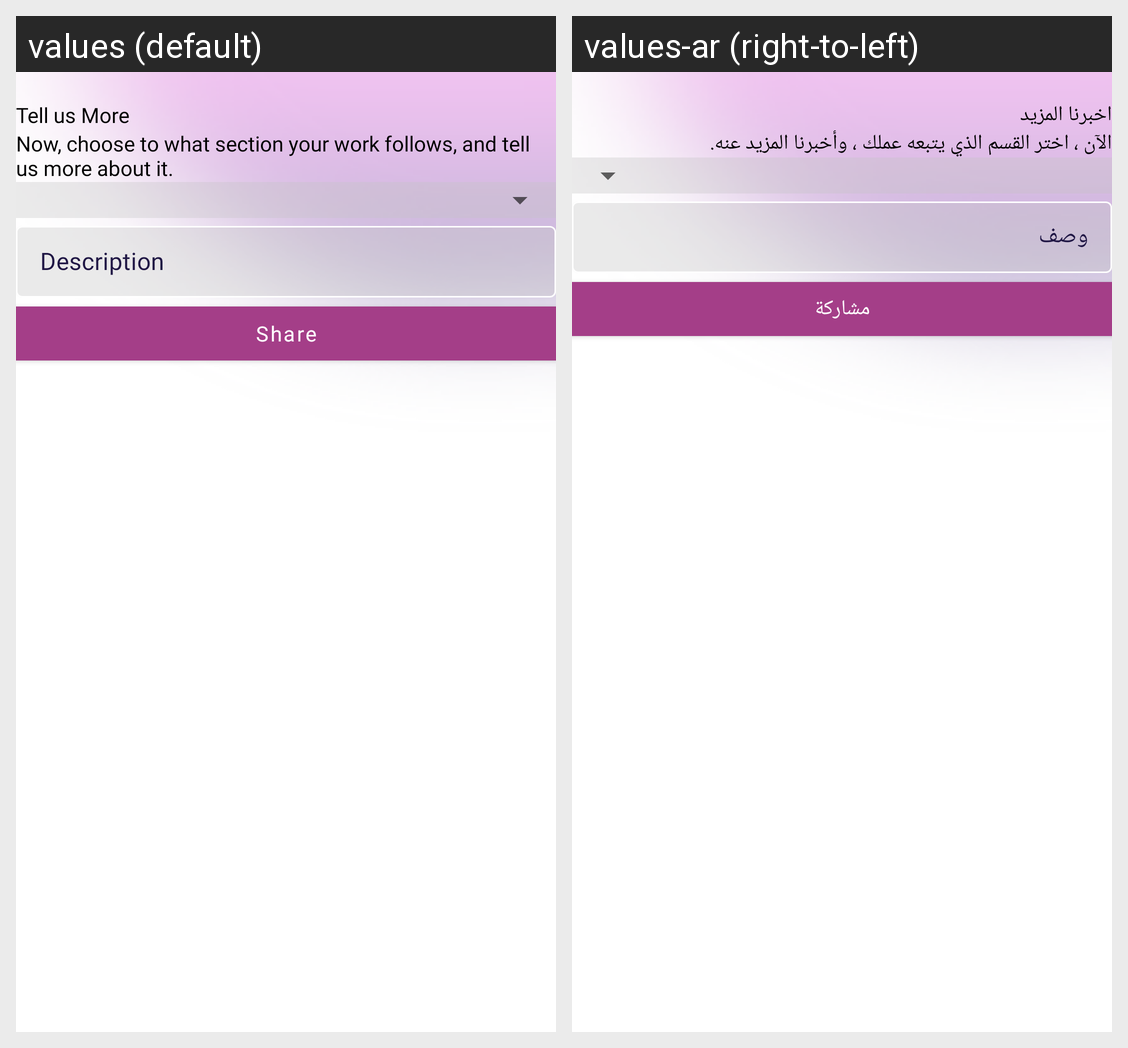

Locale-by-locale string values for the Android screen shown in this grid:
Android screen res/layout/fragment_post_details.xml rendered under 2 locales, left to right: values (default), values-ar (right-to-left). Device: Nexus 5 (rendered at 1080×1920; each locale shown at half size, 540×960, under a caption strip naming it); theme Theme.ArtStudio.
Strings drawn on this screen, with the default value and each locale's value (text and hints the layout hard-codes, and strings that could not be matched under every locale, appear in the picture but are not listed):

tell_us_more
  values: Tell us More
  values-ar: اخبرنا المزيد

now_choose_to_what_section_your_work_follows_and_tell_us_more_about_it
  values: Now, choose to what section your work follows, and tell us more about it.
  values-ar: الآن ، اختر القسم الذي يتبعه عملك ، وأخبرنا المزيد عنه.

description
  values: Description
  values-ar: وصف

share
  values: Share
  values-ar: مشاركة
